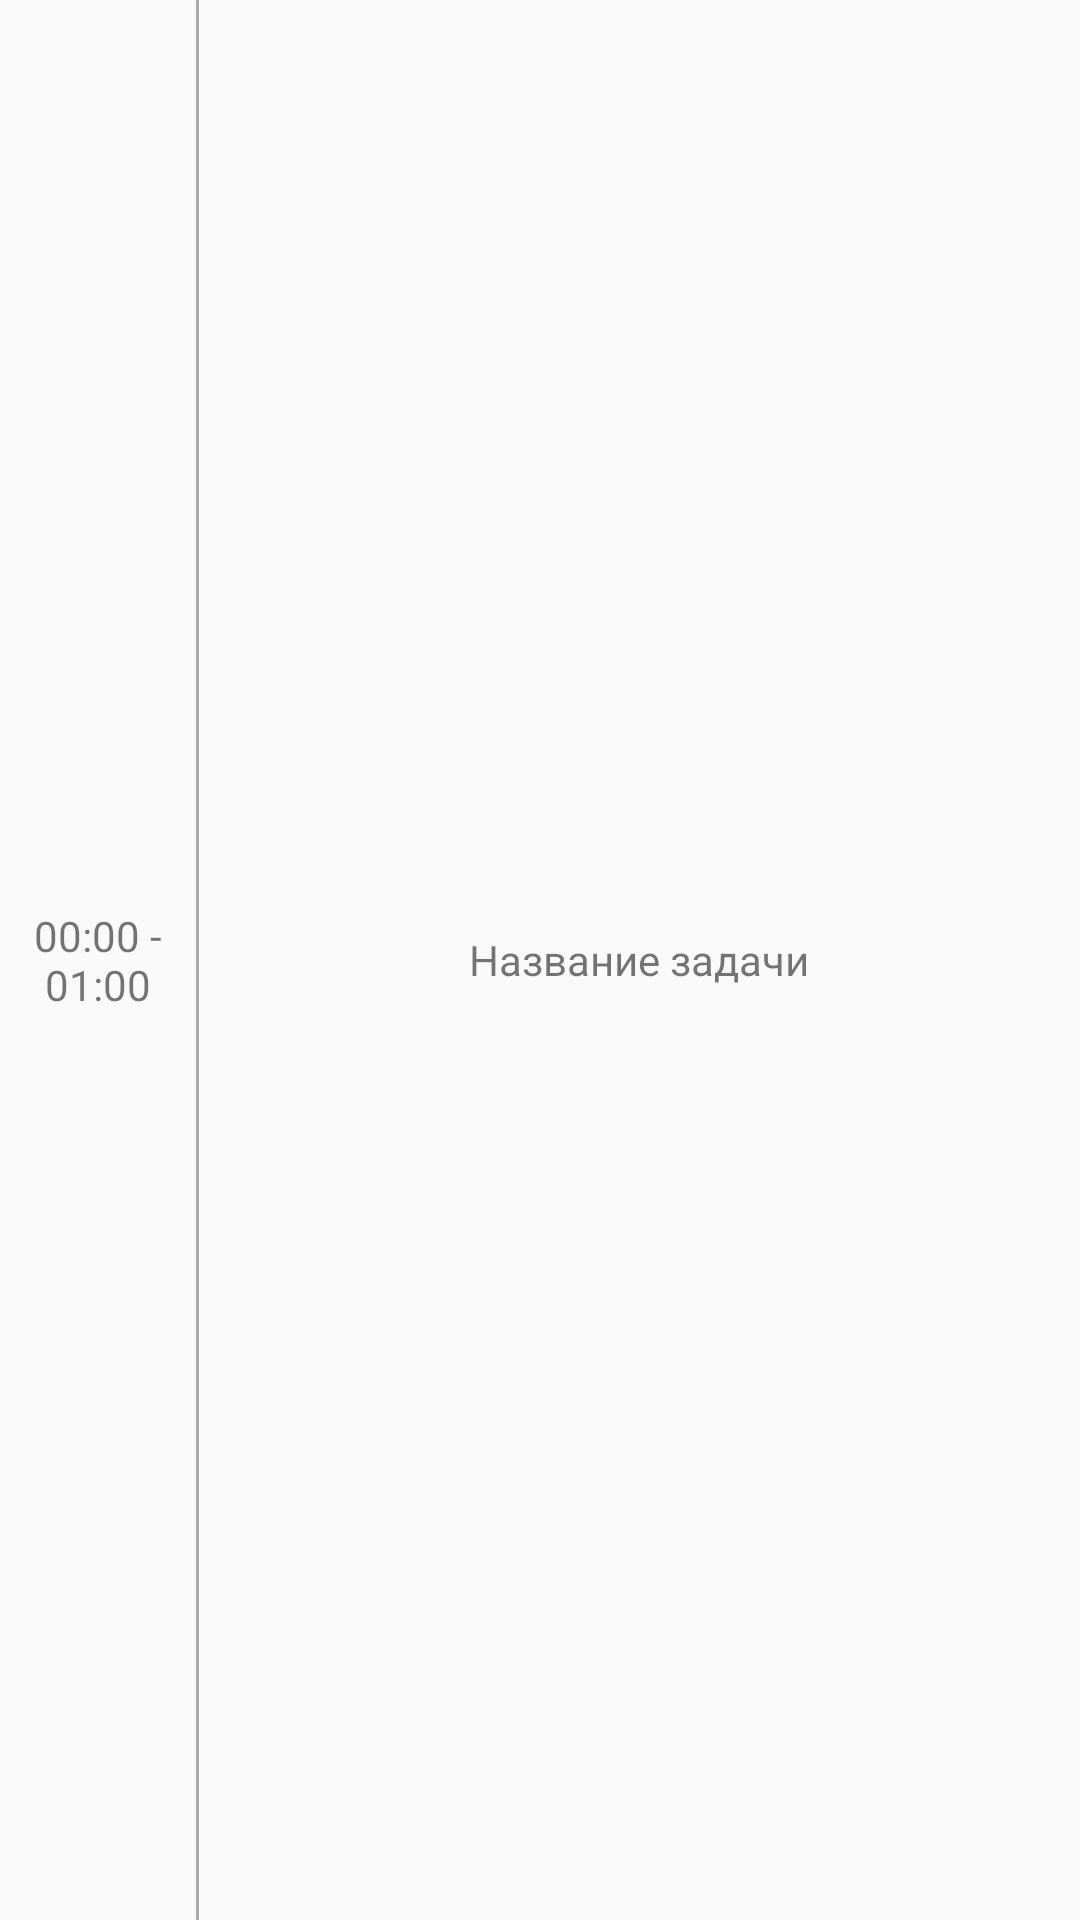

Reconstruct the res/layout file that produces this screen, plus the resources it refers to.
<!-- AndroidManifest.xml: application theme Theme.AppCompat.DayNight.NoActionBar -->
<!-- res/layout/task_table_item.xml -->
<?xml version="1.0" encoding="utf-8"?>
<LinearLayout
    xmlns:android="http://schemas.android.com/apk/res/android"
    android:layout_width="match_parent"
    android:layout_height="80dp"
    android:orientation="horizontal"
    >

    <TextView
        android:id="@+id/tv_time"
        android:layout_width="wrap_content"
        android:layout_weight="0"
        android:layout_height="match_parent"
        android:gravity="center"
        android:ems="4"
        android:padding="8dp"
        android:text="00:00 - 01:00"
        />
    <androidx.viewpager.widget.ViewPager
        android:layout_width="1dp"
        android:layout_height="match_parent"
        android:background="@android:color/darker_gray"
        />
    <TextView
        android:id="@+id/tv_task_name"
        android:layout_width="match_parent"
        android:layout_height="match_parent"
        android:layout_weight="0"
        android:gravity="center"
        android:text="Название задачи"
        />

</LinearLayout>
<!-- resources referenced by this layout -->
<resources>

</resources>
